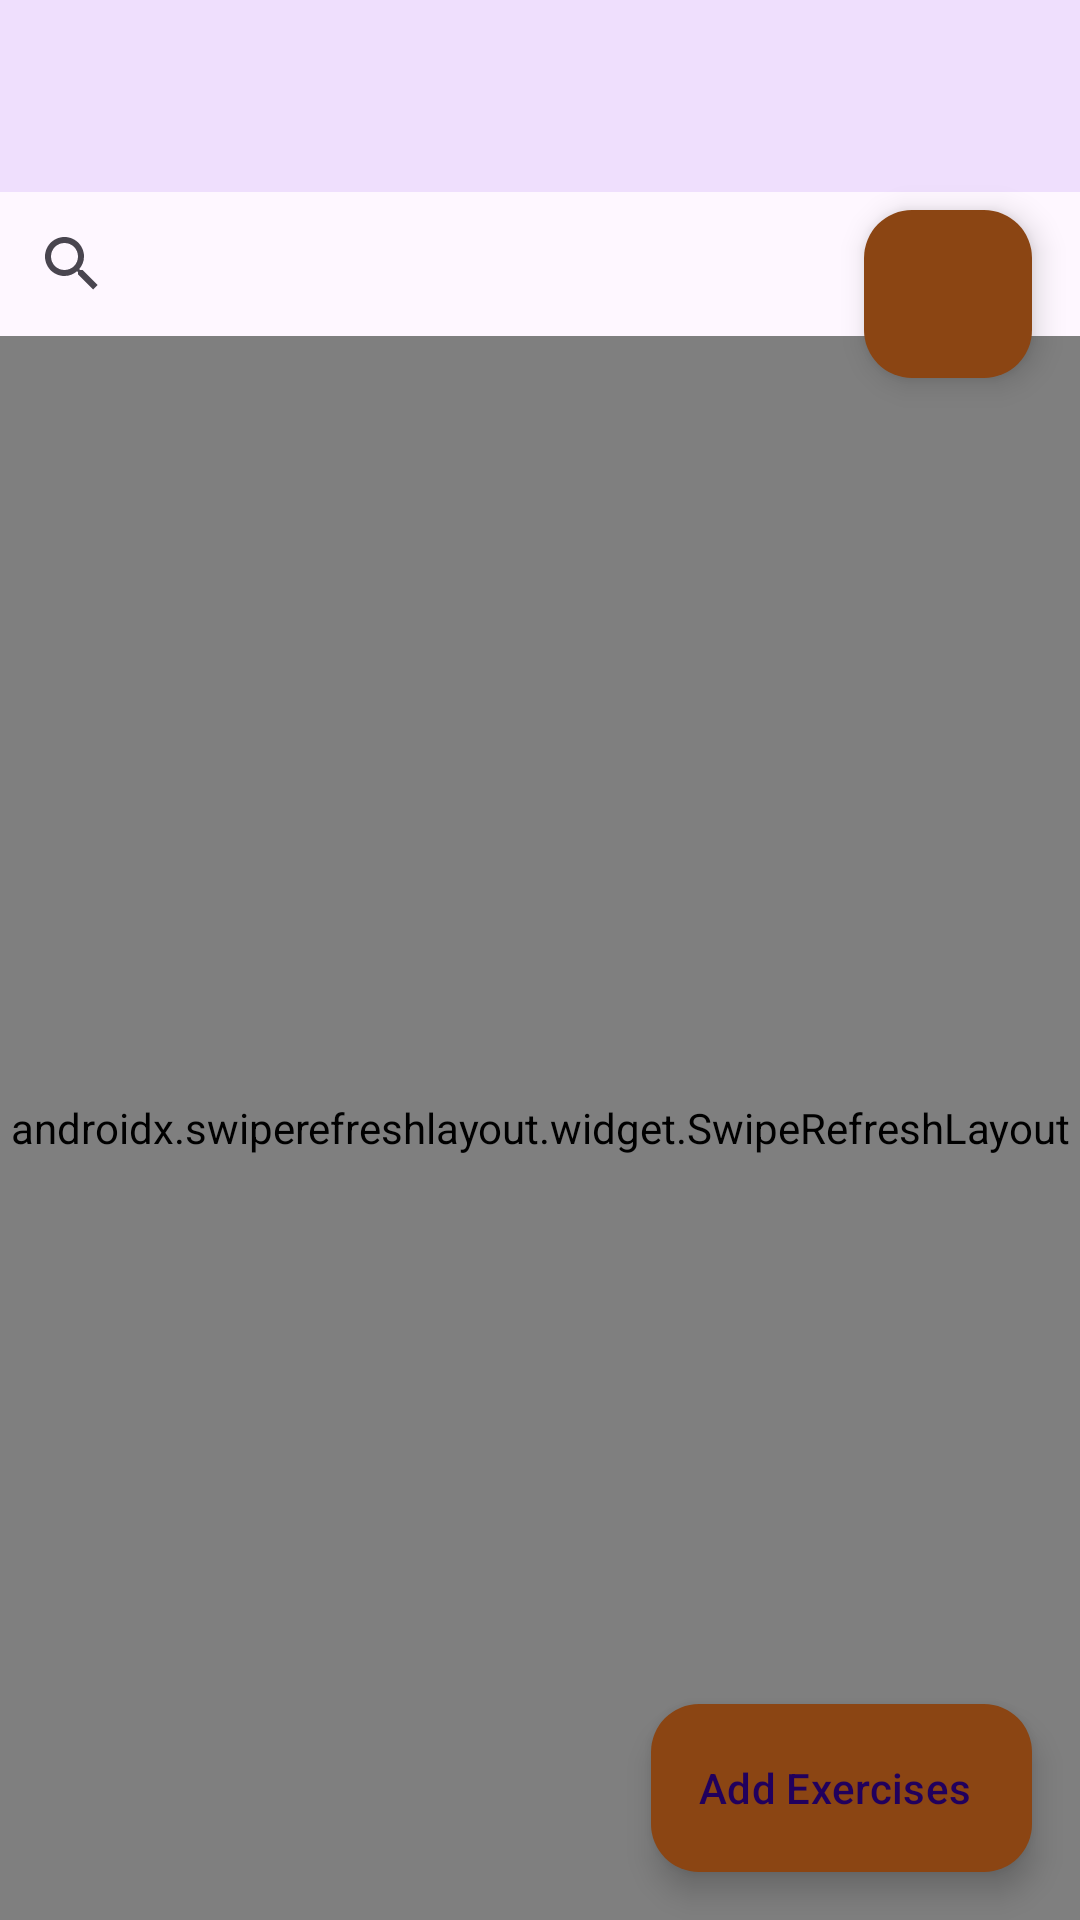

Write the Android layout XML for this screen, with the resource values it uses.
<!-- AndroidManifest.xml: application theme Theme.FitLog -->
<!-- res/layout/activity_add_exercise.xml -->
<?xml version="1.0" encoding="utf-8"?>
<androidx.coordinatorlayout.widget.CoordinatorLayout xmlns:android="http://schemas.android.com/apk/res/android"
    xmlns:app="http://schemas.android.com/apk/res-auto"
    android:layout_width="match_parent"
    android:layout_height="match_parent">

    
    <com.google.android.material.appbar.MaterialToolbar
        android:id="@+id/topAppBar"
        android:layout_width="match_parent"
        android:layout_height="?attr/actionBarSize"
        android:background="?attr/colorSurface"
        android:title="Add Exercises"
        android:elevation="4dp"
        app:titleTextColor="@android:color/black"
        app:navigationIcon="@drawable/ic_arrow_back" />

    
    <LinearLayout
        android:layout_width="match_parent"
        android:layout_height="match_parent"
        android:layout_marginTop="?attr/actionBarSize"
        android:orientation="vertical">

        
        <androidx.appcompat.widget.SearchView
            android:id="@+id/searchView"
            android:layout_width="match_parent"
            android:layout_height="wrap_content"
            android:queryHint="Search exercises..." />

        
        <androidx.swiperefreshlayout.widget.SwipeRefreshLayout
            android:id="@+id/swipeRefreshLayout"
            android:layout_width="match_parent"
            android:layout_height="0dp"
            android:layout_weight="1">

            <androidx.recyclerview.widget.RecyclerView
                android:id="@+id/recyclerView"
                android:layout_width="match_parent"
                android:layout_height="match_parent"
                android:clipToPadding="false"
                android:paddingBottom="80dp" />
        </androidx.swiperefreshlayout.widget.SwipeRefreshLayout>
    </LinearLayout>

    
    <com.google.android.material.floatingactionbutton.FloatingActionButton
        android:id="@+id/fabAddCustomExercise"
        android:layout_width="wrap_content"
        android:layout_height="wrap_content"
        android:layout_gravity="top|end"
        android:layout_marginTop="70dp"
        android:layout_marginEnd="16dp"
        android:contentDescription="Add Exercise"
        android:src="@drawable/ic_addnew_black_24dp"
        app:tint="@android:color/white"
        app:backgroundTint="@color/brown" />


    
    <com.google.android.material.floatingactionbutton.ExtendedFloatingActionButton
        android:id="@+id/btnAddSelectedExercises"
        android:layout_width="wrap_content"
        android:layout_height="wrap_content"
        android:text="Add Exercises"
        android:icon="@drawable/ic_addnew_black_24dp"
        android:layout_margin="16dp"
        android:layout_gravity="bottom|end"
        app:backgroundTint="@color/brown"
        app:iconPadding="8dp" />
</androidx.coordinatorlayout.widget.CoordinatorLayout>
<!-- resources referenced by this layout -->
<resources>
  <color name="brown">#8B4513</color>
  <style name="Theme.FitLog" parent="Theme.Material3.DayNight.NoActionBar">
          
          <item name="colorPrimary">@color/purple_500</item>
          <item name="colorPrimaryVariant">@color/purple_700</item>
          <item name="colorOnPrimary">@color/white</item>
          
          <item name="colorSecondary">@color/teal_200</item>
          <item name="colorSecondaryVariant">@color/teal_700</item>
          <item name="colorOnSecondary">@color/black</item>
          
          <item name="android:statusBarColor">?attr/colorPrimaryVariant</item>
          
      </style>
  <color name="purple_500">#FF6200EE</color>
  <color name="purple_700">#FF3700B3</color>
  <color name="white">#FFFFFFFF</color>
  <color name="teal_200">#FF03DAC5</color>
  <color name="teal_700">#FF018786</color>
  <color name="black">#FF000000</color>
</resources>
